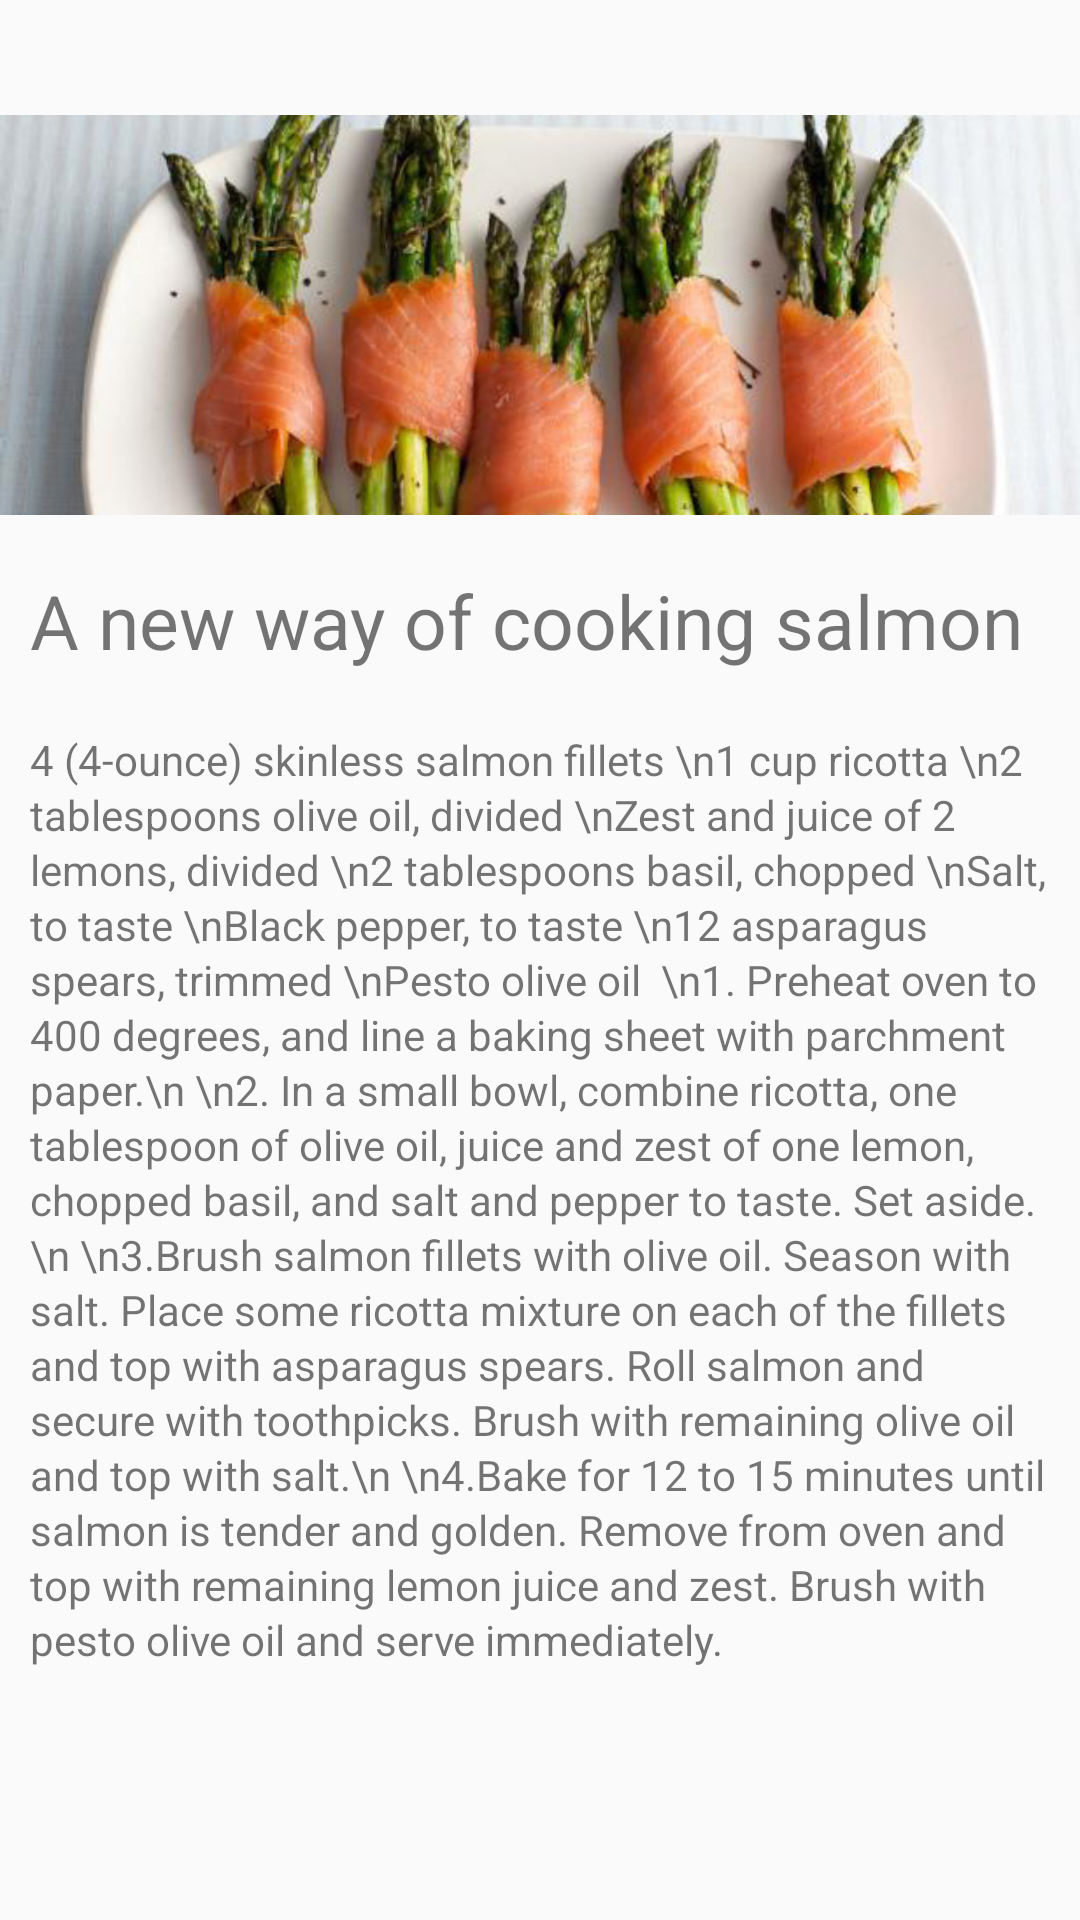

Write the Android layout XML for this screen, with the resource values it uses.
<!-- AndroidManifest.xml: application theme AppTheme -->
<!-- res/layout/activity_recipe1.xml -->
<?xml version="1.0" encoding="utf-8"?>
<ScrollView xmlns:android="http://schemas.android.com/apk/res/android"
    xmlns:app="http://schemas.android.com/apk/res-auto"
    xmlns:tools="http://schemas.android.com/tools"
    android:layout_width="match_parent"
    android:layout_height="match_parent"
    tools:context="com.example.android.finalfinalcaloriego.RecipeActivity1">

    <LinearLayout
        android:layout_width="wrap_content"
        android:layout_height="wrap_content"
        android:orientation="vertical">


        <ImageView
            android:layout_width="match_parent"
            android:layout_height="150dp"
            android:layout_marginBottom="10dp"
            android:layout_marginTop="30dp"
            android:src="@drawable/newspic01" />


        <TextView
            android:layout_marginLeft="10dp"
            android:layout_marginRight="10dp"
            android:id="@+id/article_subheading"
            android:layout_width="match_parent"
            android:layout_height="wrap_content"
            android:text="A new way of cooking salmon"
            android:layout_marginBottom="20dp"
           android:textSize="25dp" />

        <TextView
            android:layout_marginLeft="10dp"
            android:layout_marginRight="10dp"
            android:id="@+id/article"
            android:layout_width="wrap_content"
            android:layout_height="wrap_content"
            android:autoLink="web"
            android:lineSpacingExtra="2dp"
            android:text="4 (4-ounce) skinless salmon fillets
\n1 cup ricotta
\n2 tablespoons olive oil, divided
\nZest and juice of 2 lemons, divided
\n2 tablespoons basil, chopped
\nSalt, to taste
\nBlack pepper, to taste
\n12 asparagus spears, trimmed
\nPesto olive oil

\n1. Preheat oven to 400 degrees, and line a baking sheet with parchment paper.\n
\n2. In a small bowl, combine ricotta, one tablespoon of olive oil, juice and zest of one lemon, chopped basil, and salt and pepper to taste. Set aside.\n
\n3.Brush salmon fillets with olive oil. Season with salt. Place some ricotta mixture on each of the fillets and top with asparagus spears. Roll salmon and secure with toothpicks. Brush with remaining olive oil and top with salt.\n
\n4.Bake for 12 to 15 minutes until salmon is tender and golden. Remove from oven and top with remaining lemon juice and zest. Brush with pesto olive oil and serve immediately."
         />










    </LinearLayout>


</ScrollView>
<!-- resources referenced by this layout -->
<resources>
  <!-- drawable newspic01: jpg bitmap (drawable, 71086 bytes) -->
  <style name="AppTheme" parent="Theme.AppCompat.Light.DarkActionBar">
          
          <item name="colorPrimary">@color/colorPrimary</item>
          <item name="colorPrimaryDark">@color/colorPrimaryDark</item>
          <item name="colorAccent">@color/colorAccent</item>
  
  
      </style>
  <color name="colorPrimary">#00B894</color>
  <color name="colorPrimaryDark">#00B894</color>
  <color name="colorAccent">#FF4081</color>
</resources>
